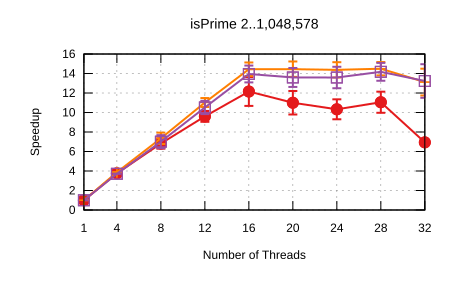

Source data for this figure (header and first rows):
Name, Mean, MeanLB, MeanUB, Stddev, StddevLB, StddevUB, scheduler, threads
isPrime/2..1,048,578, 0.1625, 0.1623, 0.1629, 3.979659992794039e-4, 1.4957720216658894e-5, 4.7927077816650667e-4, Self Scheduling (Current), 1
isPrime/2..1,048,578, 4.3225022888704605e-2, 4.313381437862676e-2, 4.338569554214479e-2, 2.065142826054301e-4, 1.1068718262851819e-4, 3.0991421360232577e-4, Self Scheduling (Current), 4
isPrime/2..1,048,578, 2.3818370742965694e-2, 2.28046839962816e-2, 2.679920487383362e-2, 3.4475434485002395e-3, 9.717146239636648e-5, 5.896314721148854e-3, Self Scheduling (Current), 8
isPrime/2..1,048,578, 1.691962757672534e-2, 1.6479766399667115e-2, 1.8581848149908917e-2, 1.516905132089528e-3, 3.599403404080828e-5, 2.6341186654427065e-3, Self Scheduling (Current), 12
isPrime/2..1,048,578, 1.3371952340108316e-2, 1.2374761764880924e-2, 1.59550647735124e-2, 2.8801727370351554e-3, 7.216866261685541e-4, 4.853264039858302e-3, Self Scheduling (Current), 16
isPrime/2..1,048,578, 1.4770055727788665e-2, 1.359774624835655e-2, 1.7034594817201803e-2, 3.470407640715184e-3, 1.7873175867733583e-3, 5.71131705563362e-3, Self Scheduling (Current), 20
isPrime/2..1,048,578, 1.5732108677338156e-2, 1.4331233937972615e-2, 1.7488823469688813e-2, 3.383611018632858e-3, 2.159677226493271e-3, 4.164039401680168e-3, Self Scheduling (Current), 24
isPrime/2..1,048,578, 1.4699796443977238e-2, 1.3851029009921682e-2, 1.6988243023252005e-2, 2.615747016318416e-3, 1.1306437053519517e-3, 4.50145376300614e-3, Self Scheduling (Current), 28
isPrime/2..1,048,578, 2.3422708900132982e-2, 2.3015072500309e-2, 2.3977843519638886e-2, 8.63657642175534e-4, 5.56796692389504e-4, 1.2078448552409857e-3, Self Scheduling (Current), 32
isPrime/2..1,048,578, 0.1626, 0.1624, 0.1629, 3.307874436737728e-4, 1.402416662401518e-4, 4.2572434794281523e-4, Sharded Self Scheduling, 1
isPrime/2..1,048,578, 4.195599699051265e-2, 4.185972595012482e-2, 4.2188513036850166e-2, 2.3019706285597977e-4, 6.22426596203965e-5, 3.7267773456919705e-4, Sharded Self Scheduling, 4
isPrime/2..1,048,578, 2.2101847627085117e-2, 2.1321043889560836e-2, 2.5169449787275144e-2, 2.7520867793129167e-3, 6.481447129750564e-5, 5.018096373783106e-3, Sharded Self Scheduling, 8
isPrime/2..1,048,578, 1.4741043396783504e-2, 1.4482467124400497e-2, 1.5776625945196524e-2, 9.832085430386303e-4, 3.600699795609243e-5, 1.7464823656178322e-3, Sharded Self Scheduling, 12
isPrime/2..1,048,578, 1.1253870085676724e-2, 1.0969399550436985e-2, 1.210231793803936e-2, 1.1472900025193977e-3, 3.913418537742773e-5, 2.0680194900248635e-3, Sharded Self Scheduling, 16
isPrime/2..1,048,578, 1.1248700708160565e-2, 1.0979325850736599e-2, 1.2290848195429504e-2, 1.0843761471632282e-3, 3.077765045994465e-5, 2.105648824352254e-3, Sharded Self Scheduling, 20
isPrime/2..1,048,578, 1.1302690909259063e-2, 1.0970285520903072e-2, 1.2268653901574432e-2, 1.2803023210308574e-3, 1.3658967590100433e-4, 2.3176022743082803e-3, Sharded Self Scheduling, 24
isPrime/2..1,048,578, 1.121257012292916e-2, 1.0935391406526043e-2, 1.2043838799524132e-2, 1.1020746613049754e-3, 5.797884682539581e-5, 1.9953779949246375e-3, Sharded Self Scheduling, 28
isPrime/2..1,048,578, 1.2385650334051894e-2, 1.138640042057654e-2, 1.4104404446041201e-2, 2.9224478754396282e-3, 1.4358629243323392e-3, 4.138584049443378e-3, Sharded Self Scheduling, 32
isPrime/2..1,048,578, 0.1629, 0.1624, 0.1634, 5.560134747215387e-4, 4.1052186861634254e-4, 6.425897831108031e-4, Trapezoid Self Scheduling, 1
isPrime/2..1,048,578, 4.372540889357133e-2, 4.364083043087727e-2, 4.383512970612005e-2, 1.6110093780753937e-4, 1.0641706603234785e-4, 2.0989314634772518e-4, Trapezoid Self Scheduling, 4
isPrime/2..1,048,578, 2.3185265358281984e-2, 2.2186899202139e-2, 2.7152952482194126e-2, 3.4233249221535364e-3, 5.863324830819496e-5, 6.091680556049114e-3, Trapezoid Self Scheduling, 8
isPrime/2..1,048,578, 1.5448711361362123e-2, 1.5006662078379454e-2, 1.7158997175787692e-2, 1.5930854972661587e-3, 2.2423406943191532e-5, 2.8052425574828233e-3, Trapezoid Self Scheduling, 12
isPrime/2..1,048,578, 1.1646642716299269e-2, 1.1326223502717078e-2, 1.2875955219101612e-2, 1.2811407893839628e-3, 4.0713421587606786e-5, 2.485235311846816e-3, Trapezoid Self Scheduling, 16
isPrime/2..1,048,578, 1.1952326681107602e-2, 1.1503367438373161e-2, 1.3340298641012492e-2, 1.590871947247959e-3, 7.348118407414614e-5, 2.8495388054762317e-3, Trapezoid Self Scheduling, 20
isPrime/2..1,048,578, 1.1956484156928767e-2, 1.1515745255881237e-2, 1.3642713734007045e-2, 1.7204012751731667e-3, 5.886404574057566e-5, 3.3273385089653443e-3, Trapezoid Self Scheduling, 24
isPrime/2..1,048,578, 1.1465254443782288e-2, 1.1135612449239914e-2, 1.2734448925890273e-2, 1.3169843016852803e-3, 8.055351871518769e-5, 2.5529403628156166e-3, Trapezoid Self Scheduling, 28
isPrime/2..1,048,578, 1.2280115639076388e-2, 1.1162701252090906e-2, 1.4622757130950485e-2, 3.1804862195224837e-3, 1.4519671080235035e-4, 4.747017462109367e-3, Trapezoid Self Scheduling, 32
